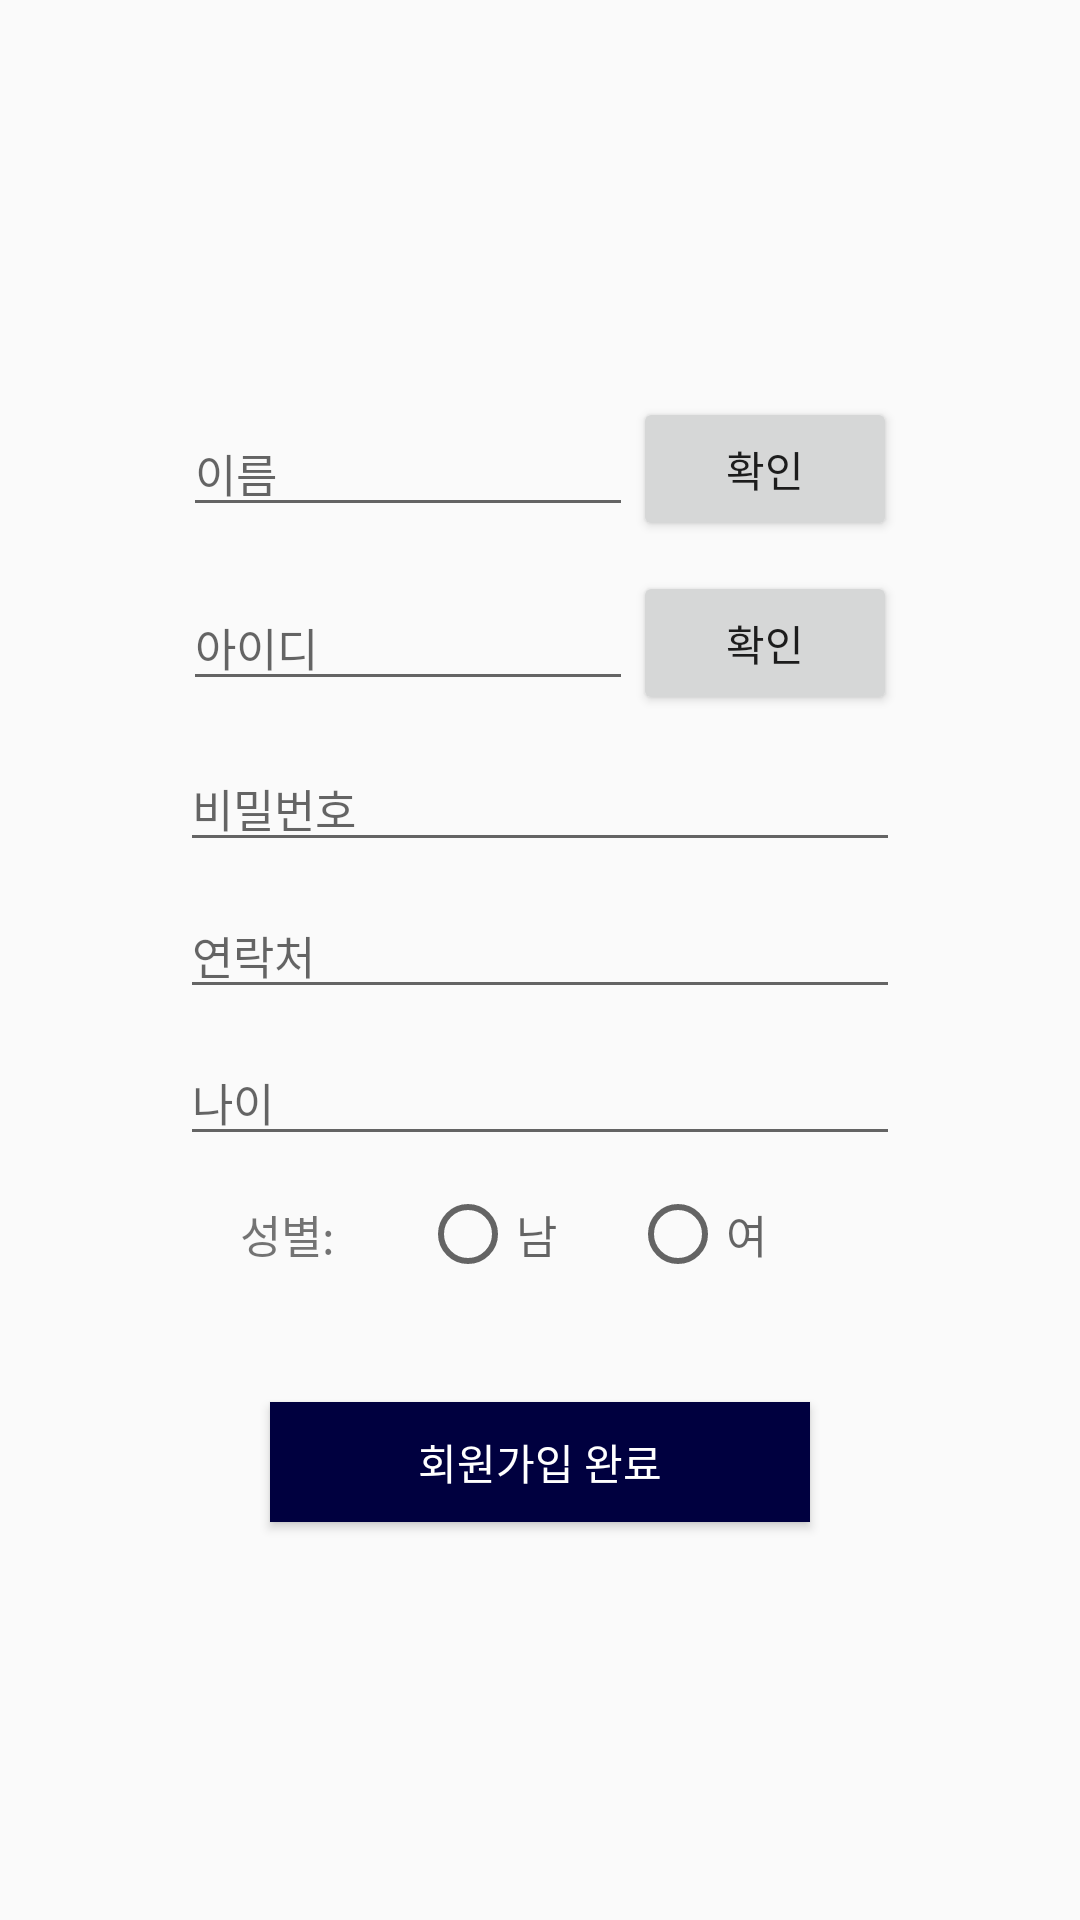

Write the Android layout XML for this screen, with the resource values it uses.
<!-- AndroidManifest.xml: application theme NoActionTheme -->
<!-- res/layout/activity_register.xml -->
<?xml version="1.0" encoding="utf-8"?>
<LinearLayout xmlns:android="http://schemas.android.com/apk/res/android"
    xmlns:tools="http://schemas.android.com/tools"
    android:layout_width="match_parent"
    android:layout_height="match_parent"
    android:gravity="center"
    android:orientation="vertical"
    tools:conext=".RegisterActivity">

    <LinearLayout
        android:layout_width="300dp"
        android:layout_height="wrap_content"
        android:layout_marginBottom="10dp"
        android:gravity="center"
        android:orientation="horizontal">

        <EditText
            android:id="@+id/JoinName"
            android:layout_width="150dp"
            android:layout_height="wrap_content"
            android:hint="이름"
            android:textSize="15dp" />

        <Button
            style="@style/Widget.AppCompat.Button"
            android:layout_width="wrap_content"
            android:layout_height="wrap_content"
            android:onClick="checkName"
            android:text="확인" />
    </LinearLayout>

    <LinearLayout
        android:layout_width="300dp"
        android:layout_height="wrap_content"
        android:layout_marginBottom="10dp"
        android:gravity="center"
        android:orientation="horizontal">

        <EditText
            android:id="@+id/JoinId"
            android:layout_width="150dp"
            android:layout_height="wrap_content"
            android:hint="아이디"
            android:onClick="checkId"
            android:textSize="15dp" />

        <Button
            android:layout_width="wrap_content"
            android:layout_height="wrap_content"
            android:text="확인" />
    </LinearLayout>


    <EditText
        android:id="@+id/JoinPw"
        android:layout_width="240dp"
        android:layout_height="wrap_content"
        android:layout_marginBottom="10dp"
        android:hint="비밀번호"
        android:textSize="15dp" />

    <EditText
        android:id="@+id/JoinPhone"
        android:layout_width="240dp"
        android:layout_height="wrap_content"
        android:layout_marginBottom="10dp"
        android:hint="연락처"
        android:textSize="15dp" />

    <EditText
        android:id="@+id/JoinAge"
        android:layout_width="240dp"
        android:layout_height="wrap_content"
        android:layout_marginBottom="10dp"
        android:hint="나이"
        android:textSize="15dp" />


    <LinearLayout
        android:layout_width="200dp"
        android:layout_height="wrap_content"
        android:layout_marginBottom="20dp"
        android:gravity="center"
        android:orientation="horizontal">

        <TextView
            android:layout_width="60dp"
            android:layout_height="wrap_content"
            android:text="성별:"
            android:textSize="15dp" />

        <RadioGroup
            android:layout_width="wrap_content"
            android:layout_height="wrap_content"
            android:gravity="center"
            android:orientation="horizontal">
            <RadioButton
                android:layout_width="70dp"
                android:layout_height="wrap_content"
                android:hint="남"
                android:textSize="15dp" />

            <RadioButton
                android:layout_width="70dp"
                android:layout_height="wrap_content"
                android:hint="여"
                android:textSize="15dp" />
        </RadioGroup>
    </LinearLayout>

    <Button
        android:layout_width="180dp"
        android:layout_height="40dp"
        android:layout_marginTop="20dp"
        android:background="@color/colorBlue"
        android:onClick="RegisterToLogin"
        android:text="회원가입 완료"
        android:textColor="#FFFFFF" />

</LinearLayout>
<!-- resources referenced by this layout -->
<resources>
  <color name="colorBlue">#00003F</color>
  <style name="NoActionTheme" parent="Theme.AppCompat.Light.NoActionBar">
          
          <item name="colorPrimary">@color/colorPrimary</item>
          <item name="colorPrimaryDark">@color/colorPrimaryDark</item>
          <item name="colorAccent">@color/colorAccent</item>
      </style>
  <color name="colorPrimary">#00003F</color>
  <color name="colorPrimaryDark">#00003F</color>
  <color name="colorAccent">#6C9FFF</color>
</resources>
